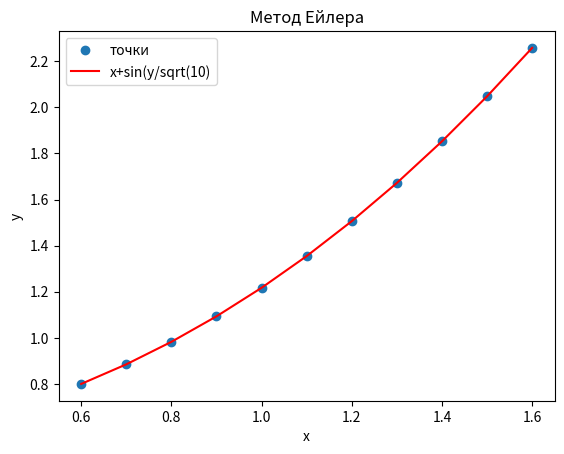

Here is the Python script that generated this plot:
import math
import numpy as np
import matplotlib.pyplot as plt

def f(x,y):
    return x+math.sin(y/math.sqrt(10))

x0 = 0.6
h = 0.1
b=1.6
x=np.arange(x0,b+h,h)
n=len(x)-1
y=np.empty(n+1)
y[0]=0.8

for i in range(n):
    y[i+1]=y[i]+f(x[i],y[i])*h

print("x = ",np.round(x,1),"\ny = ",np.round(y,4))

plt.plot(x,y,'o',x,y,'red')
plt.xlabel('x')
plt.ylabel('y')
plt.title('Метод Ейлера')
plt.legend(['точки','x+sin(y/sqrt(10)'])
plt.show()